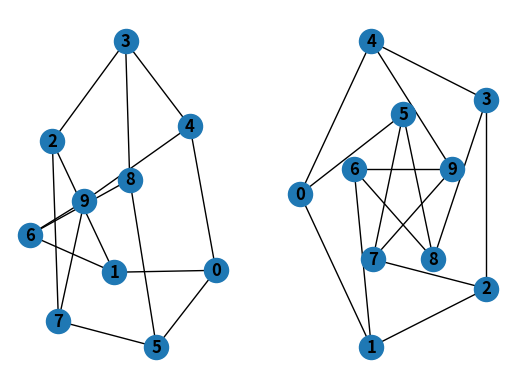
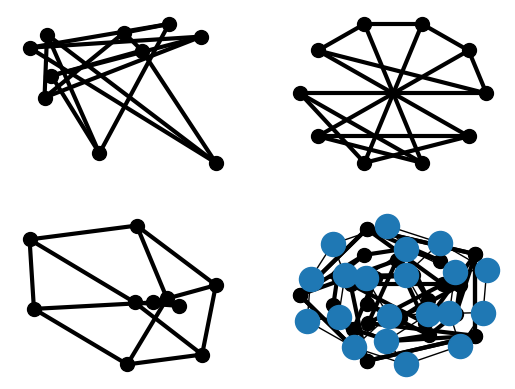

Source code (Python) for these figures, in order: (Note: this script raises an exception after producing the figures.)
# <!-- -*- coding: utf-8 -*- -->
# ## Tutorial
#
# This guide can help you start working with NetworkX.
#
# ### Creating a graph
#
# Create an empty graph with no nodes and no edges.

import networkx as nx
G = nx.Graph()

# By definition, a `Graph` is a collection of nodes (vertices) along with
# identified pairs of nodes (called edges, links, etc).  In NetworkX, nodes can
# be any hashable object e.g., a text string, an image, an XML object, another
# Graph, a customized node object, etc.
#
# # Nodes
#
# The graph `G` can be grown in several ways.  NetworkX includes many graph
# generator functions and facilities to read and write graphs in many formats.
# To get started though we’ll look at simple manipulations.  You can add one node
# at a time,

G.add_node(1)

# add a list of nodes,

G.add_nodes_from([2, 3])

# or add any iterable container of nodes. You can also add nodes along with node
# attributes if your container yields 2-tuples (node, node_attribute_dict).
# Node attributes are discussed further below.

H = nx.path_graph(10)
G.add_nodes_from(H)

# Note that `G` now contains the nodes of `H` as nodes of `G`.
# In contrast, you could use the graph `H` as a node in `G`.

G.add_node(H)

# The graph `G` now contains `H` as a node.  This flexibility is very powerful as
# it allows graphs of graphs, graphs of files, graphs of functions and much more.
# It is worth thinking about how to structure your application so that the nodes
# are useful entities.  Of course you can always use a unique identifier in `G`
# and have a separate dictionary keyed by identifier to the node information if
# you prefer.
#
# # Edges
#
# `G` can also be grown by adding one edge at a time,

G.add_edge(1, 2)
e = (2, 3)
G.add_edge(*e)  # unpack edge tuple*

# by adding a list of edges,

G.add_edges_from([(1, 2), (1, 3)])

# or by adding any ebunch of edges.  An *ebunch* is any iterable
# container of edge-tuples.  An edge-tuple can be a 2-tuple of nodes or a 3-tuple
# with 2 nodes followed by an edge attribute dictionary, e.g.,
# `(2, 3, {'weight': 3.1415})`.  Edge attributes are discussed further below

G.add_edges_from(H.edges)

# There are no complaints when adding existing nodes or edges. For example,
# after removing all nodes and edges,

G.clear()

# we add new nodes/edges and NetworkX quietly ignores any that are
# already present.

G.add_edges_from([(1, 2), (1, 3)])
G.add_node(1)
G.add_edge(1, 2)
G.add_node("spam")        # adds node "spam"
G.add_nodes_from("spam")  # adds 4 nodes: 's', 'p', 'a', 'm'
G.add_edge(3, 'm')

# At this stage the graph `G` consists of 8 nodes and 3 edges, as can be seen by:

G.number_of_nodes()
G.number_of_edges()

# We can examine the nodes and edges. Four basic graph properties facilitate
# reporting: `G.nodes`, `G.edges`, `G.adj` and `G.degree`.  These
# are set-like views of the nodes, edges, neighbors (adjacencies), and degrees
# of nodes in a graph. They offer a continually updated read-only view into
# the graph structure. They are also dict-like in that you can look up node
# and edge data attributes via the views and iterate with data attributes
# using methods `.items()`, `.data('span')`.
# If you want a specific container type instead of a view, you can specify one.
# Here we use lists, though sets, dicts, tuples and other containers may be
# better in other contexts.

list(G.nodes)
list(G.edges)
list(G.adj[1])  # or list(G.neighbors(1))
G.degree[1]  # the number of edges incident to 1

# One can specify to report the edges and degree from a subset of all nodes
# using an *nbunch*. An *nbunch* is any of: None (meaning all nodes), a node,
# or an iterable container of nodes that is not itself a node in the graph.

G.edges([2, 'm'])
G.degree([2, 3])

# One can remove nodes and edges from the graph in a similar fashion to adding.
# Use methods
# `Graph.remove_node()`,
# `Graph.remove_nodes_from()`,
# `Graph.remove_edge()`
# and
# `Graph.remove_edges_from()`, e.g.

G.remove_node(2)
G.remove_nodes_from("spam")
list(G.nodes)
G.remove_edge(1, 3)

# When creating a graph structure by instantiating one of the graph
# classes you can specify data in several formats.

G.add_edge(1, 2)
H = nx.DiGraph(G)   # create a DiGraph using the connections from G
list(H.edges())
edgelist = [(0, 1), (1, 2), (2, 3)]
H = nx.Graph(edgelist)

# # What to use as nodes and edges
#
# You might notice that nodes and edges are not specified as NetworkX
# objects.  This leaves you free to use meaningful items as nodes and
# edges. The most common choices are numbers or strings, but a node can
# be any hashable object (except `None`), and an edge can be associated
# with any object `x` using `G.add_edge(n1, n2, object=x)`.
#
# As an example, `n1` and `n2` could be protein objects from the RCSB Protein
# Data Bank, and `x` could refer to an XML record of publications detailing
# experimental observations of their interaction.
#
# We have found this power quite useful, but its abuse
# can lead to unexpected surprises unless one is familiar with Python.
# If in doubt, consider using `convert_node_labels_to_integers()` to obtain
# a more traditional graph with integer labels.
#
# # Accessing edges and neighbors
#
# In addition to the views `Graph.edges()`, and `Graph.adj()`,
# access to edges and neighbors is possible using subscript notation.

G[1]  # same as G.adj[1]
G[1][2]
G.edges[1, 2]

# You can get/set the attributes of an edge using subscript notation
# if the edge already exists.

G.add_edge(1, 3)
G[1][3]['color'] = "blue"
G.edges[1, 2]['color'] = "red"

# Fast examination of all (node, adjacency) pairs is achieved using
# `G.adjacency()`, or `G.adj.items()`.
# Note that for undirected graphs, adjacency iteration sees each edge twice.

FG = nx.Graph()
FG.add_weighted_edges_from([(1, 2, 0.125), (1, 3, 0.75), (2, 4, 1.2), (3, 4, 0.375)])
for n, nbrs in FG.adj.items():
   for nbr, eattr in nbrs.items():
       wt = eattr['weight']
       if wt < 0.5: print('(%d, %d, %.3f)' % (n, nbr, wt))

# Convenient access to all edges is achieved with the edges property.

for (u, v, wt) in FG.edges.data('weight'):
    if wt < 0.5: print('(%d, %d, %.3f)' % (u, v, wt))

# # Adding attributes to graphs, nodes, and edges
#
# Attributes such as weights, labels, colors, or whatever Python object you like,
# can be attached to graphs, nodes, or edges.
#
# Each graph, node, and edge can hold key/value attribute pairs in an associated
# attribute dictionary (the keys must be hashable).  By default these are empty,
# but attributes can be added or changed using `add_edge`, `add_node` or direct
# manipulation of the attribute dictionaries named `G.graph`, `G.nodes`, and
# `G.edges` for a graph `G`.
#
# ## Graph attributes
#
# Assign graph attributes when creating a new graph

G = nx.Graph(day="Friday")
G.graph

# Or you can modify attributes later

G.graph['day'] = "Monday"
G.graph

# # Node attributes
#
# Add node attributes using `add_node()`, `add_nodes_from()`, or `G.nodes`

G.add_node(1, time='5pm')
G.add_nodes_from([3], time='2pm')
G.nodes[1]
G.nodes[1]['room'] = 714
G.nodes.data()

# Note that adding a node to `G.nodes` does not add it to the graph, use
# `G.add_node()` to add new nodes. Similarly for edges.
#
# # Edge Attributes
#
# Add/change edge attributes using `add_edge()`, `add_edges_from()`,
# or subscript notation.

G.add_edge(1, 2, weight=4.7 )
G.add_edges_from([(3, 4), (4, 5)], color='red')
G.add_edges_from([(1, 2, {'color': 'blue'}), (2, 3, {'weight': 8})])
G[1][2]['weight'] = 4.7
G.edges[3, 4]['weight'] = 4.2

# The special attribute `weight` should be numeric as it is used by
# algorithms requiring weighted edges.
#
#  Directed graphs
#
# The `DiGraph` class provides additional properties specific to
# directed edges, e.g.,
# `DiGraph.out_edges()`, `DiGraph.in_degree()`,
# `DiGraph.predecessors()`, `DiGraph.successors()` etc.
# To allow algorithms to work with both classes easily, the directed versions of
# `neighbors()` is equivalent to `successors()` while `degree` reports
# the sum of `in_degree` and `out_degree` even though that may feel
# inconsistent at times.

DG = nx.DiGraph()
DG.add_weighted_edges_from([(1, 2, 0.5), (3, 1, 0.75)])
DG.out_degree(1, weight='weight')
DG.degree(1, weight='weight')
list(DG.successors(1))
list(DG.neighbors(1))

# Some algorithms work only for directed graphs and others are not well
# defined for directed graphs.  Indeed the tendency to lump directed
# and undirected graphs together is dangerous.  If you want to treat
# a directed graph as undirected for some measurement you should probably
# convert it using `Graph.to_undirected()` or with

H = nx.Graph(G)  # convert G to undirected graph

# # Multigraphs
#
# NetworkX provides classes for graphs which allow multiple edges
# between any pair of nodes.  The `MultiGraph` and
# `MultiDiGraph`
# classes allow you to add the same edge twice, possibly with different
# edge data.  This can be powerful for some applications, but many
# algorithms are not well defined on such graphs.
# Where results are well defined,
# e.g., `MultiGraph.degree()` we provide the function.  Otherwise you
# should convert to a standard graph in a way that makes the measurement
# well defined.

MG = nx.MultiGraph()
MG.add_weighted_edges_from([(1, 2, 0.5), (1, 2, 0.75), (2, 3, 0.5)])
dict(MG.degree(weight='weight'))
GG = nx.Graph()
for n, nbrs in MG.adjacency():
   for nbr, edict in nbrs.items():
       minvalue = min([d['weight'] for d in edict.values()])
       GG.add_edge(n, nbr, weight = minvalue)

nx.shortest_path(GG, 1, 3)

# # Graph generators and graph operations
#
# In addition to constructing graphs node-by-node or edge-by-edge, they
# can also be generated by
#
# 1. Applying classic graph operations, such as:
#
#    ```
#    subgraph(G, nbunch)      - induced subgraph view of G on nodes in nbunch
#    union(G1,G2)             - graph union
#    disjoint_union(G1,G2)    - graph union assuming all nodes are different
#    cartesian_product(G1,G2) - return Cartesian product graph
#    compose(G1,G2)           - combine graphs identifying nodes common to both
#    complement(G)            - graph complement
#    create_empty_copy(G)     - return an empty copy of the same graph class
#    convert_to_undirected(G) - return an undirected representation of G
#    convert_to_directed(G)   - return a directed representation of G
#    ```
#
# 1. Using a call to one of the classic small graphs, e.g.,

petersen = nx.petersen_graph()
tutte = nx.tutte_graph()
maze = nx.sedgewick_maze_graph()
tet = nx.tetrahedral_graph()

# 1. Using a (constructive) generator for a classic graph, e.g.,

K_5 = nx.complete_graph(5)
K_3_5 = nx.complete_bipartite_graph(3, 5)
barbell = nx.barbell_graph(10, 10)
lollipop = nx.lollipop_graph(10, 20)

# 1. Using a stochastic graph generator, e.g.,

er = nx.erdos_renyi_graph(100, 0.15)
ws = nx.watts_strogatz_graph(30, 3, 0.1)
ba = nx.barabasi_albert_graph(100, 5)
red = nx.random_lobster(100, 0.9, 0.9)

# 1. Reading a graph stored in a file using common graph formats,
#    such as edge lists, adjacency lists, GML, GraphML, pickle, LEDA and others.

nx.write_gml(red, "path.to.file")
mygraph = nx.read_gml("path.to.file")

# For details on graph formats see Reading and writing graphs
# and for graph generator functions see Graph generators
#
# # Analyzing graphs
#
# The structure of `G` can be analyzed using various graph-theoretic
# functions such as:

G = nx.Graph()
G.add_edges_from([(1, 2), (1, 3)])
G.add_node("spam")       # adds node "spam"
list(nx.connected_components(G))
sorted(d for n, d in G.degree())
nx.clustering(G)

# Some functions with large output iterate over (node, value) 2-tuples.
# These are easily stored in a [dict](https://docs.python.org/2/library/stdtypes.html#dict) structure if you desire.

sp = dict(nx.all_pairs_shortest_path(G))
sp[3]

# See Algorithms for details on graph algorithms
# supported.
#
# # Drawing graphs
#
# NetworkX is not primarily a graph drawing package but basic drawing with
# Matplotlib as well as an interface to use the open source Graphviz software
# package are included.  These are part of the `networkx.drawing` module and will
# be imported if possible.
#
# First import Matplotlib’s plot interface (pylab works too)

import matplotlib.pyplot as plt

# You may find it useful to interactively test code using `ipython -pylab`,
# which combines the power of ipython and matplotlib and provides a convenient
# interactive mode.
#
# To test if the import of `networkx.drawing` was successful draw `G` using one of

G = nx.petersen_graph()
plt.subplot(121)
nx.draw(G, with_labels=True, font_weight='bold')
plt.subplot(122)
nx.draw_shell(G, nlist=[range(5, 10), range(5)], with_labels=True, font_weight='bold')

# when drawing to an interactive display.  Note that you may need to issue a
# Matplotlib

plt.show()

# command if you are not using matplotlib in interactive mode (see
# [Matplotlib FAQ](http://matplotlib.org/faq/installing_faq.html#matplotlib-compiled-fine-but-nothing-shows-up-when-i-use-it)
# ).

options = {
    'node_color': 'black',
    'node_size': 100,
    'width': 3,
}
plt.subplot(221)
nx.draw_random(G, **options)
plt.subplot(222)
nx.draw_circular(G, **options)
plt.subplot(223)
nx.draw_spectral(G, **options)
plt.subplot(224)
nx.draw_shell(G, nlist=[range(5,10), range(5)], **options)

# You can find additional options via `draw_networkx()` and
# layouts via `layout`.
# You can use multiple shells with `draw_shell()`.

G = nx.dodecahedral_graph()
shells = [[2, 3, 4, 5, 6], [8, 1, 0, 19, 18, 17, 16, 15, 14, 7], [9, 10, 11, 12, 13]]
nx.draw_shell(G, nlist=shells, **options)

# To save drawings to a file, use, for example

nx.draw(G)
plt.savefig("path.png")

# writes to the file `path.png` in the local directory. If Graphviz and
# PyGraphviz or pydot, are available on your system, you can also use
# `nx_agraph.graphviz_layout(G)` or `nx_pydot.graphviz_layout(G)` to get the
# node positions, or write the graph in dot format for further processing.

from networkx.drawing.nx_pydot import write_dot
pos = nx.nx_agraph.graphviz_layout(G)
nx.draw(G, pos=pos)
write_dot(G, 'file.dot')

# See Drawing for additional details.
